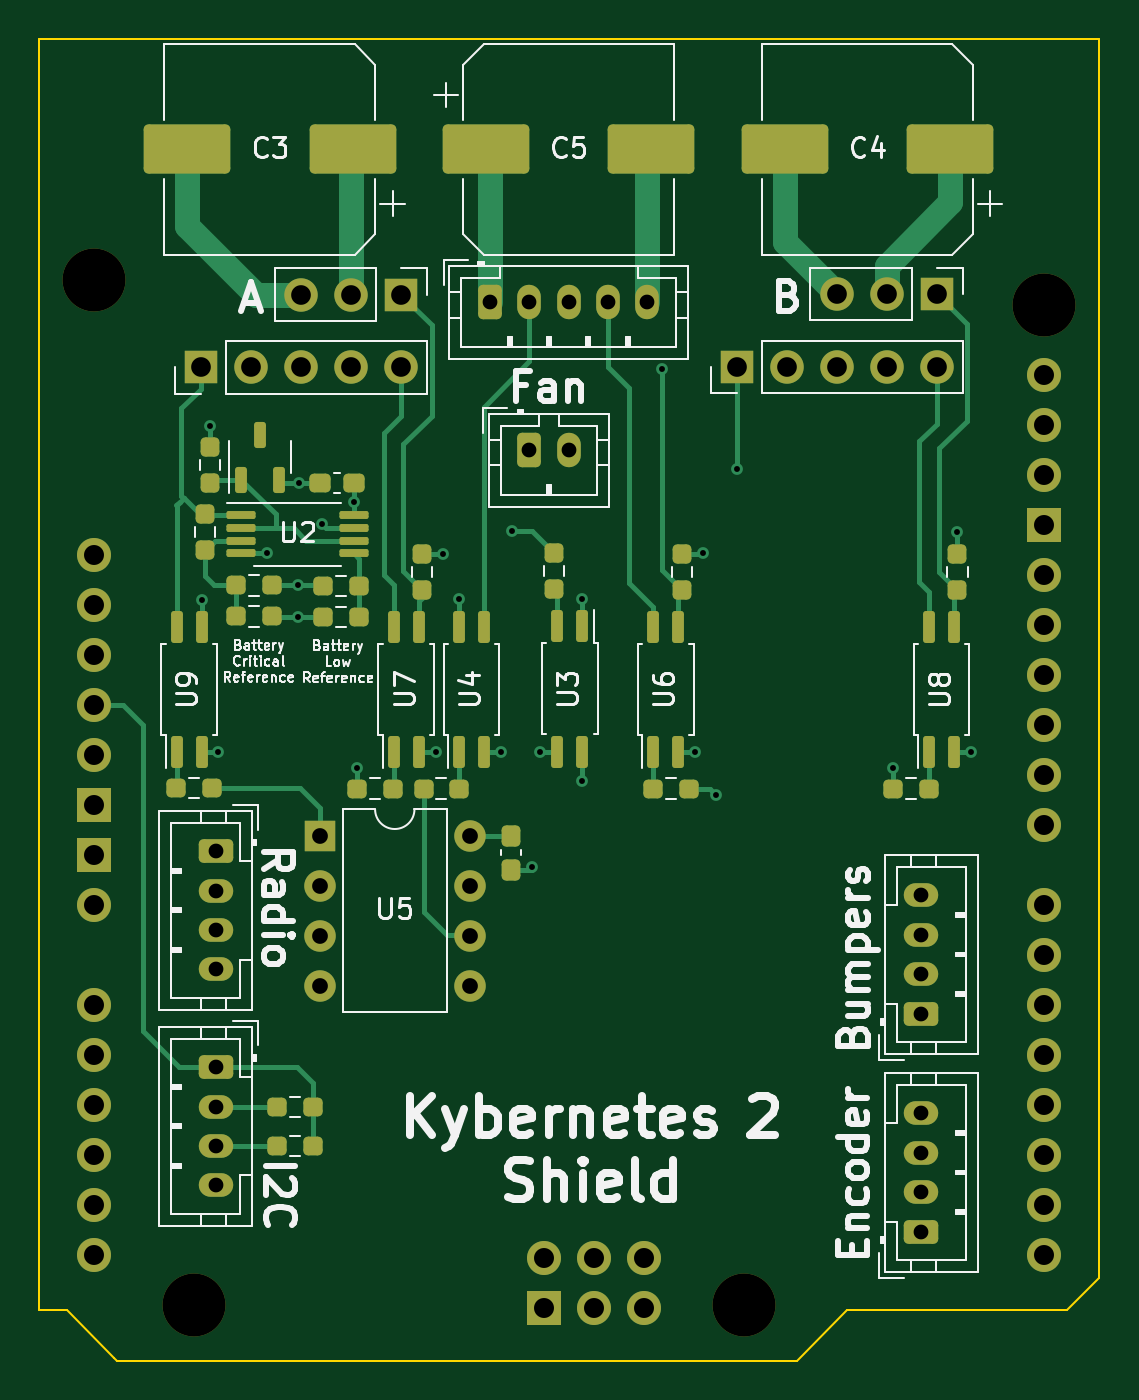
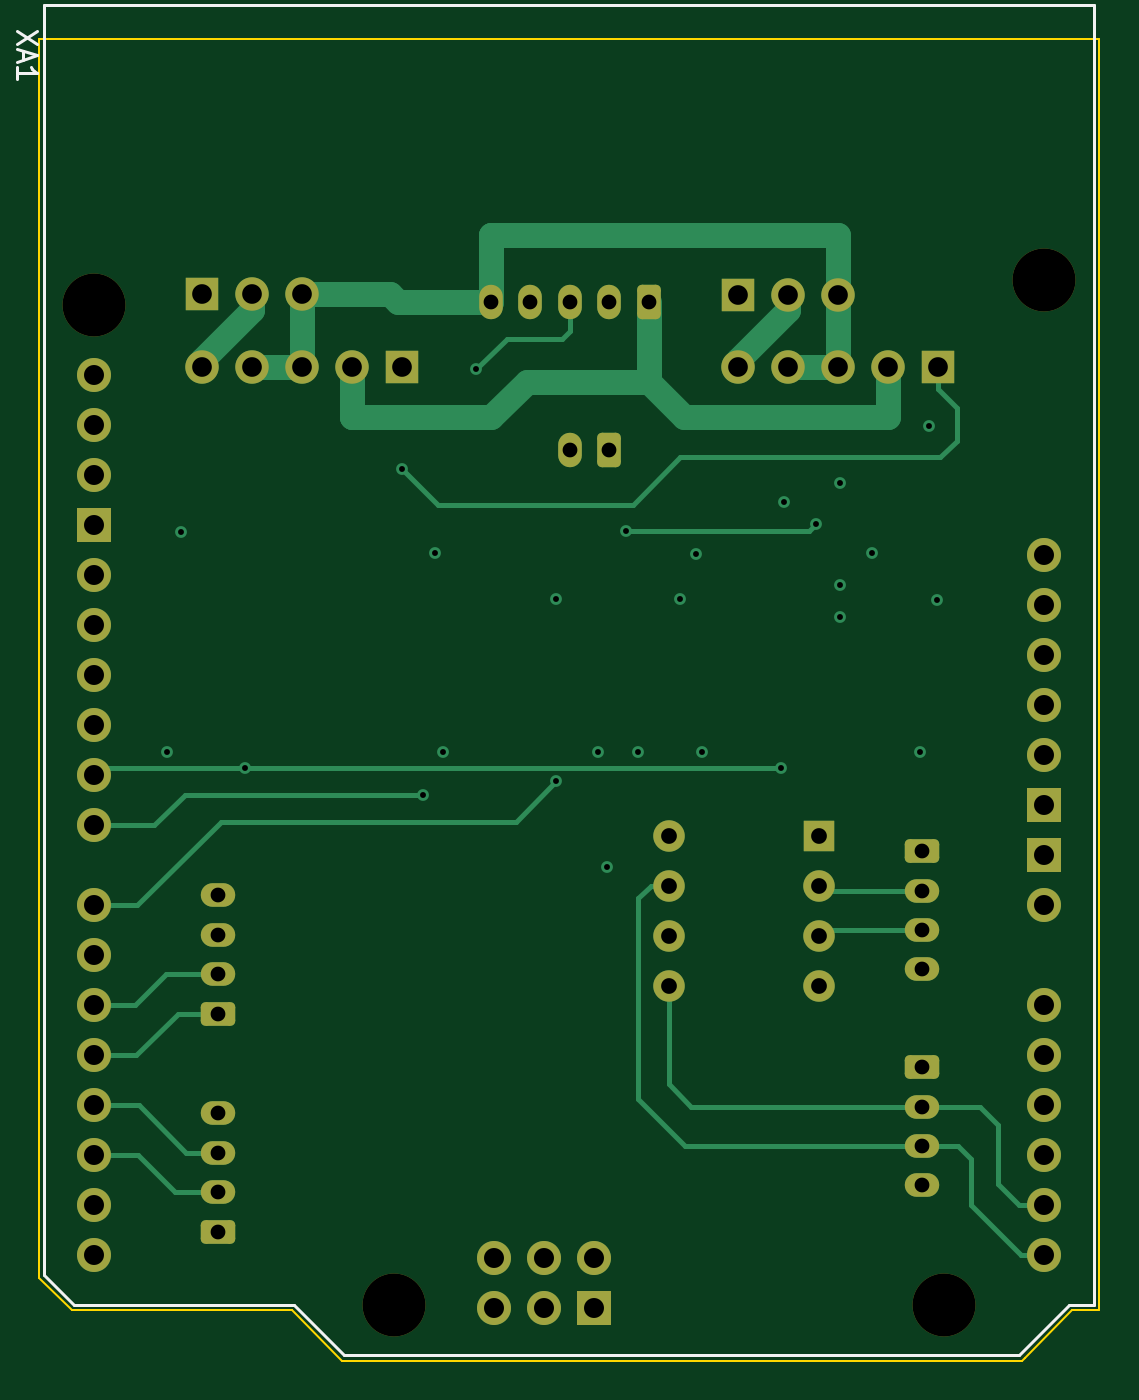
Circuit board: 11 layer files. Board 53.8 x 67.1 mm.
- bottom_copper: KYBERNETES-CHASSIS-SHIELD-B_Cu.gbl (9938 bytes)
- bottom_mask: KYBERNETES-CHASSIS-SHIELD-B_Mask.gbs (4029 bytes)
- paste: KYBERNETES-CHASSIS-SHIELD-B_Paste.gbp (504 bytes)
- bottom_silk: KYBERNETES-CHASSIS-SHIELD-B_Silkscreen.gbo (5020 bytes)
- outline: KYBERNETES-CHASSIS-SHIELD-Edge_Cuts.gm1 (1156 bytes)
- top_copper: KYBERNETES-CHASSIS-SHIELD-F_Cu.gtl (17630 bytes)
- top_mask: KYBERNETES-CHASSIS-SHIELD-F_Mask.gts (7437 bytes)
- paste: KYBERNETES-CHASSIS-SHIELD-F_Paste.gtp (4452 bytes)
- top_silk: KYBERNETES-CHASSIS-SHIELD-F_Silkscreen.gto (80888 bytes)
- drill: KYBERNETES-CHASSIS-SHIELD-NPTH.drl (405 bytes)
- drill: KYBERNETES-CHASSIS-SHIELD-PTH.drl (2375 bytes)

=== bottom_copper: KYBERNETES-CHASSIS-SHIELD-B_Cu.gbl (9938 bytes, source omitted) ===
=== bottom_mask: KYBERNETES-CHASSIS-SHIELD-B_Mask.gbs ===
G04 #@! TF.GenerationSoftware,KiCad,Pcbnew,7.0.0*
G04 #@! TF.CreationDate,2023-03-02T16:39:17-08:00*
G04 #@! TF.ProjectId,KYBERNETES-CHASSIS-SHIELD,4b594245-524e-4455-9445-532d43484153,rev?*
G04 #@! TF.SameCoordinates,Original*
G04 #@! TF.FileFunction,Soldermask,Bot*
G04 #@! TF.FilePolarity,Negative*
%FSLAX46Y46*%
G04 Gerber Fmt 4.6, Leading zero omitted, Abs format (unit mm)*
G04 Created by KiCad (PCBNEW 7.0.0) date 2023-03-02 16:39:17*
%MOMM*%
%LPD*%
G01*
G04 APERTURE LIST*
G04 Aperture macros list*
%AMRoundRect*
0 Rectangle with rounded corners*
0 $1 Rounding radius*
0 $2 $3 $4 $5 $6 $7 $8 $9 X,Y pos of 4 corners*
0 Add a 4 corners polygon primitive as box body*
4,1,4,$2,$3,$4,$5,$6,$7,$8,$9,$2,$3,0*
0 Add four circle primitives for the rounded corners*
1,1,$1+$1,$2,$3*
1,1,$1+$1,$4,$5*
1,1,$1+$1,$6,$7*
1,1,$1+$1,$8,$9*
0 Add four rect primitives between the rounded corners*
20,1,$1+$1,$2,$3,$4,$5,0*
20,1,$1+$1,$4,$5,$6,$7,0*
20,1,$1+$1,$6,$7,$8,$9,0*
20,1,$1+$1,$8,$9,$2,$3,0*%
G04 Aperture macros list end*
%ADD10R,1.600000X1.600000*%
%ADD11O,1.600000X1.600000*%
%ADD12R,1.700000X1.700000*%
%ADD13O,1.700000X1.700000*%
%ADD14RoundRect,0.250000X0.625000X-0.350000X0.625000X0.350000X-0.625000X0.350000X-0.625000X-0.350000X0*%
%ADD15O,1.750000X1.200000*%
%ADD16RoundRect,0.250000X-0.625000X0.350000X-0.625000X-0.350000X0.625000X-0.350000X0.625000X0.350000X0*%
%ADD17C,3.200000*%
%ADD18O,1.727200X1.727200*%
%ADD19R,1.727200X1.727200*%
%ADD20RoundRect,0.250000X-0.350000X-0.625000X0.350000X-0.625000X0.350000X0.625000X-0.350000X0.625000X0*%
%ADD21O,1.200000X1.750000*%
G04 APERTURE END LIST*
D10*
X139129999Y-105054999D03*
D11*
X139129999Y-107594999D03*
X139129999Y-110134999D03*
X139129999Y-112674999D03*
X146749999Y-112674999D03*
X146749999Y-110134999D03*
X146749999Y-107594999D03*
X146749999Y-105054999D03*
D12*
X143249999Y-77575118D03*
D13*
X140709999Y-77575118D03*
X138169999Y-77575118D03*
D14*
X169650000Y-114100000D03*
D15*
X169649999Y-112099999D03*
X169649999Y-110099999D03*
X169649999Y-108099999D03*
D14*
X169650000Y-125175000D03*
D15*
X169649999Y-123174999D03*
X169649999Y-121174999D03*
X169649999Y-119174999D03*
D16*
X133875000Y-116825000D03*
D15*
X133874999Y-118824999D03*
X133874999Y-120824999D03*
X133874999Y-122824999D03*
D17*
X127670000Y-76849881D03*
X175930000Y-78119881D03*
D18*
X127669999Y-90819880D03*
D17*
X160690000Y-128919881D03*
X132750000Y-128919881D03*
D18*
X127669999Y-98439880D03*
X127669999Y-100979880D03*
X155609999Y-129046880D03*
X127669999Y-113679880D03*
X127669999Y-116219880D03*
X127669999Y-118759880D03*
X127669999Y-121299880D03*
X127669999Y-123839880D03*
X127669999Y-126379880D03*
X175929999Y-86755880D03*
X175929999Y-126379880D03*
X175929999Y-123839880D03*
X175929999Y-121299880D03*
X175929999Y-118759880D03*
X175929999Y-116219880D03*
X175929999Y-113679880D03*
X175929999Y-111139880D03*
X175929999Y-108599880D03*
X175929999Y-104535880D03*
X175929999Y-101995880D03*
X175929999Y-99455880D03*
X175929999Y-96915880D03*
X175929999Y-94375880D03*
X175929999Y-91835880D03*
D19*
X175929999Y-89295880D03*
X127669999Y-103519880D03*
X127669999Y-106059880D03*
X150529999Y-129046880D03*
D18*
X127669999Y-93359880D03*
X155609999Y-126506880D03*
X153069999Y-129046880D03*
X127669999Y-95899880D03*
X150529999Y-126506880D03*
X153069999Y-126506880D03*
X175929999Y-81675880D03*
X175929999Y-84215880D03*
X127669999Y-108599880D03*
D20*
X147775000Y-77950000D03*
D21*
X149774999Y-77949999D03*
X151774999Y-77949999D03*
X153774999Y-77949999D03*
X155774999Y-77949999D03*
D20*
X149775000Y-85450000D03*
D21*
X151774999Y-85449999D03*
D12*
X133089999Y-81275118D03*
D13*
X135629999Y-81275118D03*
X138169999Y-81275118D03*
X140709999Y-81275118D03*
X143249999Y-81275118D03*
D12*
X160309999Y-81250118D03*
D13*
X162849999Y-81250118D03*
X165389999Y-81250118D03*
X167929999Y-81250118D03*
X170469999Y-81250118D03*
D16*
X133875000Y-105860000D03*
D15*
X133874999Y-107859999D03*
X133874999Y-109859999D03*
X133874999Y-111859999D03*
D12*
X170464999Y-77550118D03*
D13*
X167924999Y-77550118D03*
X165384999Y-77550118D03*
M02*

=== paste: KYBERNETES-CHASSIS-SHIELD-B_Paste.gbp ===
G04 #@! TF.GenerationSoftware,KiCad,Pcbnew,7.0.0*
G04 #@! TF.CreationDate,2023-03-02T16:39:17-08:00*
G04 #@! TF.ProjectId,KYBERNETES-CHASSIS-SHIELD,4b594245-524e-4455-9445-532d43484153,rev?*
G04 #@! TF.SameCoordinates,Original*
G04 #@! TF.FileFunction,Paste,Bot*
G04 #@! TF.FilePolarity,Positive*
%FSLAX46Y46*%
G04 Gerber Fmt 4.6, Leading zero omitted, Abs format (unit mm)*
G04 Created by KiCad (PCBNEW 7.0.0) date 2023-03-02 16:39:17*
%MOMM*%
%LPD*%
G01*
G04 APERTURE LIST*
G04 APERTURE END LIST*
M02*

=== bottom_silk: KYBERNETES-CHASSIS-SHIELD-B_Silkscreen.gbo ===
G04 #@! TF.GenerationSoftware,KiCad,Pcbnew,7.0.0*
G04 #@! TF.CreationDate,2023-03-02T16:39:17-08:00*
G04 #@! TF.ProjectId,KYBERNETES-CHASSIS-SHIELD,4b594245-524e-4455-9445-532d43484153,rev?*
G04 #@! TF.SameCoordinates,Original*
G04 #@! TF.FileFunction,Legend,Bot*
G04 #@! TF.FilePolarity,Positive*
%FSLAX46Y46*%
G04 Gerber Fmt 4.6, Leading zero omitted, Abs format (unit mm)*
G04 Created by KiCad (PCBNEW 7.0.0) date 2023-03-02 16:39:17*
%MOMM*%
%LPD*%
G01*
G04 APERTURE LIST*
G04 Aperture macros list*
%AMRoundRect*
0 Rectangle with rounded corners*
0 $1 Rounding radius*
0 $2 $3 $4 $5 $6 $7 $8 $9 X,Y pos of 4 corners*
0 Add a 4 corners polygon primitive as box body*
4,1,4,$2,$3,$4,$5,$6,$7,$8,$9,$2,$3,0*
0 Add four circle primitives for the rounded corners*
1,1,$1+$1,$2,$3*
1,1,$1+$1,$4,$5*
1,1,$1+$1,$6,$7*
1,1,$1+$1,$8,$9*
0 Add four rect primitives between the rounded corners*
20,1,$1+$1,$2,$3,$4,$5,0*
20,1,$1+$1,$4,$5,$6,$7,0*
20,1,$1+$1,$6,$7,$8,$9,0*
20,1,$1+$1,$8,$9,$2,$3,0*%
G04 Aperture macros list end*
%ADD10C,0.150000*%
%ADD11R,1.600000X1.600000*%
%ADD12O,1.600000X1.600000*%
%ADD13R,1.700000X1.700000*%
%ADD14O,1.700000X1.700000*%
%ADD15RoundRect,0.250000X0.625000X-0.350000X0.625000X0.350000X-0.625000X0.350000X-0.625000X-0.350000X0*%
%ADD16O,1.750000X1.200000*%
%ADD17RoundRect,0.250000X-0.625000X0.350000X-0.625000X-0.350000X0.625000X-0.350000X0.625000X0.350000X0*%
%ADD18C,3.200000*%
%ADD19O,1.727200X1.727200*%
%ADD20R,1.727200X1.727200*%
%ADD21RoundRect,0.250000X-0.350000X-0.625000X0.350000X-0.625000X0.350000X0.625000X-0.350000X0.625000X0*%
%ADD22O,1.200000X1.750000*%
G04 APERTURE END LIST*
D10*
X178853380Y-64181786D02*
X179853380Y-64848452D01*
X178853380Y-64848452D02*
X179853380Y-64181786D01*
X179567666Y-65181786D02*
X179567666Y-65657976D01*
X179853380Y-65086548D02*
X178853380Y-65419881D01*
X178853380Y-65419881D02*
X179853380Y-65753214D01*
X179853380Y-66610357D02*
X179853380Y-66038929D01*
X179853380Y-66324643D02*
X178853380Y-66324643D01*
X178853380Y-66324643D02*
X178996238Y-66229405D01*
X178996238Y-66229405D02*
X179091476Y-66134167D01*
X179091476Y-66134167D02*
X179139095Y-66038929D01*
X178470000Y-62879881D02*
X125130000Y-62879881D01*
X178470000Y-62879881D02*
X178470000Y-127395881D01*
X125130000Y-62879881D02*
X125130000Y-128919881D01*
X178470000Y-127395881D02*
X176946000Y-128919881D01*
X165770000Y-128919881D02*
X176946000Y-128919881D01*
X126400000Y-128919881D02*
X128940000Y-131459881D01*
X125130000Y-128919881D02*
X126400000Y-128919881D01*
X163230000Y-131459881D02*
X165770000Y-128919881D01*
X128940000Y-131459881D02*
X163230000Y-131459881D01*
%LPC*%
D11*
X139129999Y-105054999D03*
D12*
X139129999Y-107594999D03*
X139129999Y-110134999D03*
X139129999Y-112674999D03*
X146749999Y-112674999D03*
X146749999Y-110134999D03*
X146749999Y-107594999D03*
X146749999Y-105054999D03*
D13*
X143249999Y-77575118D03*
D14*
X140709999Y-77575118D03*
X138169999Y-77575118D03*
D15*
X169650000Y-114100000D03*
D16*
X169649999Y-112099999D03*
X169649999Y-110099999D03*
X169649999Y-108099999D03*
D15*
X169650000Y-125175000D03*
D16*
X169649999Y-123174999D03*
X169649999Y-121174999D03*
X169649999Y-119174999D03*
D17*
X133875000Y-116825000D03*
D16*
X133874999Y-118824999D03*
X133874999Y-120824999D03*
X133874999Y-122824999D03*
D18*
X127670000Y-76849881D03*
X175930000Y-78119881D03*
D19*
X127669999Y-90819880D03*
D18*
X160690000Y-128919881D03*
X132750000Y-128919881D03*
D19*
X127669999Y-98439880D03*
X127669999Y-100979880D03*
X155609999Y-129046880D03*
X127669999Y-113679880D03*
X127669999Y-116219880D03*
X127669999Y-118759880D03*
X127669999Y-121299880D03*
X127669999Y-123839880D03*
X127669999Y-126379880D03*
X175929999Y-86755880D03*
X175929999Y-126379880D03*
X175929999Y-123839880D03*
X175929999Y-121299880D03*
X175929999Y-118759880D03*
X175929999Y-116219880D03*
X175929999Y-113679880D03*
X175929999Y-111139880D03*
X175929999Y-108599880D03*
X175929999Y-104535880D03*
X175929999Y-101995880D03*
X175929999Y-99455880D03*
X175929999Y-96915880D03*
X175929999Y-94375880D03*
X175929999Y-91835880D03*
D20*
X175929999Y-89295880D03*
X127669999Y-103519880D03*
X127669999Y-106059880D03*
X150529999Y-129046880D03*
D19*
X127669999Y-93359880D03*
X155609999Y-126506880D03*
X153069999Y-129046880D03*
X127669999Y-95899880D03*
X150529999Y-126506880D03*
X153069999Y-126506880D03*
X175929999Y-81675880D03*
X175929999Y-84215880D03*
X127669999Y-108599880D03*
D21*
X147775000Y-77950000D03*
D22*
X149774999Y-77949999D03*
X151774999Y-77949999D03*
X153774999Y-77949999D03*
X155774999Y-77949999D03*
D21*
X149775000Y-85450000D03*
D22*
X151774999Y-85449999D03*
D13*
X133089999Y-81275118D03*
D14*
X135629999Y-81275118D03*
X138169999Y-81275118D03*
X140709999Y-81275118D03*
X143249999Y-81275118D03*
D13*
X160309999Y-81250118D03*
D14*
X162849999Y-81250118D03*
X165389999Y-81250118D03*
X167929999Y-81250118D03*
X170469999Y-81250118D03*
D17*
X133875000Y-105860000D03*
D16*
X133874999Y-107859999D03*
X133874999Y-109859999D03*
X133874999Y-111859999D03*
D13*
X170464999Y-77550118D03*
D14*
X167924999Y-77550118D03*
X165384999Y-77550118D03*
M02*

=== outline: KYBERNETES-CHASSIS-SHIELD-Edge_Cuts.gm1 ===
G04 #@! TF.GenerationSoftware,KiCad,Pcbnew,7.0.0*
G04 #@! TF.CreationDate,2023-03-02T16:39:17-08:00*
G04 #@! TF.ProjectId,KYBERNETES-CHASSIS-SHIELD,4b594245-524e-4455-9445-532d43484153,rev?*
G04 #@! TF.SameCoordinates,Original*
G04 #@! TF.FileFunction,Profile,NP*
%FSLAX46Y46*%
G04 Gerber Fmt 4.6, Leading zero omitted, Abs format (unit mm)*
G04 Created by KiCad (PCBNEW 7.0.0) date 2023-03-02 16:39:17*
%MOMM*%
%LPD*%
G01*
G04 APERTURE LIST*
G04 #@! TA.AperFunction,Profile*
%ADD10C,0.100000*%
G04 #@! TD*
G04 APERTURE END LIST*
D10*
X178725000Y-127525000D02*
X177075000Y-129175000D01*
X128675000Y-131575000D02*
X126275000Y-129175000D01*
X178725000Y-73250000D02*
X178725000Y-127525000D01*
X163350000Y-131725000D02*
X128825000Y-131725000D01*
X124875000Y-64610000D02*
X178725000Y-64610000D01*
X177075000Y-129175000D02*
X165900000Y-129175000D01*
X128825000Y-131725000D02*
X128675000Y-131575000D01*
X165900000Y-129175000D02*
X163350000Y-131725000D01*
X126275000Y-129175000D02*
X124875000Y-129175000D01*
X124875000Y-73250000D02*
X124875000Y-64610000D01*
X178725000Y-64610000D02*
X178725000Y-73250000D01*
X124875000Y-73250000D02*
X124875000Y-129175000D01*
M02*

=== top_copper: KYBERNETES-CHASSIS-SHIELD-F_Cu.gtl (17630 bytes, source omitted) ===
=== top_mask: KYBERNETES-CHASSIS-SHIELD-F_Mask.gts (7437 bytes, source omitted) ===
=== paste: KYBERNETES-CHASSIS-SHIELD-F_Paste.gtp ===
G04 #@! TF.GenerationSoftware,KiCad,Pcbnew,7.0.0*
G04 #@! TF.CreationDate,2023-03-02T16:39:17-08:00*
G04 #@! TF.ProjectId,KYBERNETES-CHASSIS-SHIELD,4b594245-524e-4455-9445-532d43484153,rev?*
G04 #@! TF.SameCoordinates,Original*
G04 #@! TF.FileFunction,Paste,Top*
G04 #@! TF.FilePolarity,Positive*
%FSLAX46Y46*%
G04 Gerber Fmt 4.6, Leading zero omitted, Abs format (unit mm)*
G04 Created by KiCad (PCBNEW 7.0.0) date 2023-03-02 16:39:17*
%MOMM*%
%LPD*%
G01*
G04 APERTURE LIST*
G04 Aperture macros list*
%AMRoundRect*
0 Rectangle with rounded corners*
0 $1 Rounding radius*
0 $2 $3 $4 $5 $6 $7 $8 $9 X,Y pos of 4 corners*
0 Add a 4 corners polygon primitive as box body*
4,1,4,$2,$3,$4,$5,$6,$7,$8,$9,$2,$3,0*
0 Add four circle primitives for the rounded corners*
1,1,$1+$1,$2,$3*
1,1,$1+$1,$4,$5*
1,1,$1+$1,$6,$7*
1,1,$1+$1,$8,$9*
0 Add four rect primitives between the rounded corners*
20,1,$1+$1,$2,$3,$4,$5,0*
20,1,$1+$1,$4,$5,$6,$7,0*
20,1,$1+$1,$6,$7,$8,$9,0*
20,1,$1+$1,$8,$9,$2,$3,0*%
G04 Aperture macros list end*
%ADD10RoundRect,0.150000X0.150000X-0.662500X0.150000X0.662500X-0.150000X0.662500X-0.150000X-0.662500X0*%
%ADD11RoundRect,0.237500X0.250000X0.237500X-0.250000X0.237500X-0.250000X-0.237500X0.250000X-0.237500X0*%
%ADD12RoundRect,0.237500X-0.250000X-0.237500X0.250000X-0.237500X0.250000X0.237500X-0.250000X0.237500X0*%
%ADD13RoundRect,0.237500X-0.237500X0.250000X-0.237500X-0.250000X0.237500X-0.250000X0.237500X0.250000X0*%
%ADD14RoundRect,0.237500X0.237500X-0.250000X0.237500X0.250000X-0.237500X0.250000X-0.237500X-0.250000X0*%
%ADD15RoundRect,0.250000X-1.950000X-1.000000X1.950000X-1.000000X1.950000X1.000000X-1.950000X1.000000X0*%
%ADD16RoundRect,0.237500X-0.237500X0.300000X-0.237500X-0.300000X0.237500X-0.300000X0.237500X0.300000X0*%
%ADD17RoundRect,0.250000X1.950000X1.000000X-1.950000X1.000000X-1.950000X-1.000000X1.950000X-1.000000X0*%
%ADD18RoundRect,0.150000X-0.150000X0.662500X-0.150000X-0.662500X0.150000X-0.662500X0.150000X0.662500X0*%
%ADD19RoundRect,0.237500X0.300000X0.237500X-0.300000X0.237500X-0.300000X-0.237500X0.300000X-0.237500X0*%
%ADD20RoundRect,0.150000X0.150000X-0.512500X0.150000X0.512500X-0.150000X0.512500X-0.150000X-0.512500X0*%
%ADD21RoundRect,0.100000X-0.637500X-0.100000X0.637500X-0.100000X0.637500X0.100000X-0.637500X0.100000X0*%
G04 APERTURE END LIST*
D10*
X146205000Y-100812500D03*
X147475000Y-100812500D03*
X147475000Y-94437500D03*
X146205000Y-94437500D03*
D11*
X157900000Y-102675000D03*
X156075000Y-102675000D03*
D12*
X168250000Y-102675000D03*
X170075000Y-102675000D03*
D13*
X133550000Y-85325000D03*
X133550000Y-87150000D03*
D11*
X141125000Y-92375000D03*
X139300000Y-92375000D03*
D12*
X144400000Y-102675000D03*
X146225000Y-102675000D03*
D11*
X138775000Y-118850000D03*
X136950000Y-118850000D03*
D14*
X133300000Y-90565000D03*
X133300000Y-88740000D03*
D15*
X147575000Y-70200000D03*
X155975000Y-70200000D03*
D16*
X148850000Y-105060000D03*
X148850000Y-106785000D03*
D17*
X171150000Y-70200000D03*
X162750000Y-70200000D03*
D11*
X136700000Y-93925000D03*
X134875000Y-93925000D03*
D18*
X152475000Y-94412500D03*
X151205000Y-94412500D03*
X151205000Y-100787500D03*
X152475000Y-100787500D03*
D10*
X131855000Y-100812500D03*
X133125000Y-100812500D03*
X133125000Y-94437500D03*
X131855000Y-94437500D03*
D19*
X140875000Y-87150000D03*
X139150000Y-87150000D03*
D11*
X138775000Y-120825000D03*
X136950000Y-120825000D03*
D12*
X139300000Y-93950000D03*
X141125000Y-93950000D03*
D10*
X156080000Y-100812500D03*
X157350000Y-100812500D03*
X157350000Y-94437500D03*
X156080000Y-94437500D03*
D14*
X144325000Y-92562500D03*
X144325000Y-90737500D03*
D20*
X135150000Y-86975000D03*
X137050000Y-86975000D03*
X136100000Y-84700000D03*
D21*
X135137500Y-88775000D03*
X135137500Y-89425000D03*
X135137500Y-90075000D03*
X135137500Y-90725000D03*
X140862500Y-90725000D03*
X140862500Y-90075000D03*
X140862500Y-89425000D03*
X140862500Y-88775000D03*
D11*
X133675000Y-102650000D03*
X131850000Y-102650000D03*
D14*
X171525000Y-92562500D03*
X171525000Y-90737500D03*
D17*
X140800000Y-70200000D03*
X132400000Y-70200000D03*
D12*
X141025000Y-102675000D03*
X142850000Y-102675000D03*
X134875000Y-92350000D03*
X136700000Y-92350000D03*
D10*
X142880000Y-100812500D03*
X144150000Y-100812500D03*
X144150000Y-94437500D03*
X142880000Y-94437500D03*
X170080000Y-100812500D03*
X171350000Y-100812500D03*
X171350000Y-94437500D03*
X170080000Y-94437500D03*
D13*
X151025000Y-90725000D03*
X151025000Y-92550000D03*
D14*
X157530000Y-92562500D03*
X157530000Y-90737500D03*
M02*

=== top_silk: KYBERNETES-CHASSIS-SHIELD-F_Silkscreen.gto (80888 bytes, source omitted) ===
=== drill: KYBERNETES-CHASSIS-SHIELD-NPTH.drl ===
M48
; DRILL file {KiCad 7.0.0} date Thu 02 Mar 2023 04:39:19 PM PST
; FORMAT={-:-/ absolute / metric / decimal}
; #@! TF.CreationDate,2023-03-02T16:39:19-08:00
; #@! TF.GenerationSoftware,Kicad,Pcbnew,7.0.0
; #@! TF.FileFunction,NonPlated,1,4,NPTH
FMAT,2
METRIC
; #@! TA.AperFunction,NonPlated,NPTH,ComponentDrill
T1C3.200
%
G90
G05
T1
X127.67Y-76.85
X132.75Y-128.92
X160.69Y-128.92
X175.93Y-78.12
T0
M30

=== drill: KYBERNETES-CHASSIS-SHIELD-PTH.drl ===
M48
; DRILL file {KiCad 7.0.0} date Thu 02 Mar 2023 04:39:19 PM PST
; FORMAT={-:-/ absolute / metric / decimal}
; #@! TF.CreationDate,2023-03-02T16:39:19-08:00
; #@! TF.GenerationSoftware,Kicad,Pcbnew,7.0.0
; #@! TF.FileFunction,Plated,1,4,PTH
FMAT,2
METRIC
; #@! TA.AperFunction,Plated,PTH,ViaDrill
T1C0.300
; #@! TA.AperFunction,Plated,PTH,ComponentDrill
T2C0.750
; #@! TA.AperFunction,Plated,PTH,ComponentDrill
T3C0.800
; #@! TA.AperFunction,Plated,PTH,ComponentDrill
T4C1.000
; #@! TA.AperFunction,Plated,PTH,ComponentDrill
T5C1.016
%
G90
G05
T1
X133.125Y-93.075
X133.55Y-84.275
X133.975Y-100.8
X136.44Y-90.72
X138.025Y-92.325
X138.025Y-93.95
X138.05Y-87.15
X139.25Y-89.25
X140.875Y-88.1
X141.025Y-101.625
X145.05Y-100.825
X145.375Y-90.75
X146.2Y-93.05
X148.325Y-100.825
X148.9Y-89.6
X149.9Y-106.675
X150.325Y-100.8
X152.475Y-93.05
X152.475Y-102.3
X156.521Y-81.371
X158.2Y-100.825
X158.6Y-90.725
X159.25Y-102.975
X160.3Y-86.43
X168.25Y-101.625
X171.525Y-89.65
X172.225Y-100.825
T2
X133.875Y-105.86
X133.875Y-107.86
X133.875Y-109.86
X133.875Y-111.86
X133.875Y-116.825
X133.875Y-118.825
X133.875Y-120.825
X133.875Y-122.825
X147.775Y-77.95
X149.775Y-77.95
X149.775Y-85.45
X151.775Y-77.95
X151.775Y-85.45
X153.775Y-77.95
X155.775Y-77.95
X169.65Y-108.1
X169.65Y-110.1
X169.65Y-112.1
X169.65Y-114.1
X169.65Y-119.175
X169.65Y-121.175
X169.65Y-123.175
X169.65Y-125.175
T3
X139.13Y-105.055
X139.13Y-107.595
X139.13Y-110.135
X139.13Y-112.675
X146.75Y-105.055
X146.75Y-107.595
X146.75Y-110.135
X146.75Y-112.675
T4
X133.09Y-81.275
X135.63Y-81.275
X138.17Y-77.575
X138.17Y-81.275
X140.71Y-77.575
X140.71Y-81.275
X143.25Y-77.575
X143.25Y-81.275
X160.31Y-81.25
X162.85Y-81.25
X165.385Y-77.55
X165.39Y-81.25
X167.925Y-77.55
X167.93Y-81.25
X170.465Y-77.55
X170.47Y-81.25
T5
X127.67Y-90.82
X127.67Y-93.36
X127.67Y-95.9
X127.67Y-98.44
X127.67Y-100.98
X127.67Y-103.52
X127.67Y-106.06
X127.67Y-108.6
X127.67Y-113.68
X127.67Y-116.22
X127.67Y-118.76
X127.67Y-121.3
X127.67Y-123.84
X127.67Y-126.38
X150.53Y-126.507
X150.53Y-129.047
X153.07Y-126.507
X153.07Y-129.047
X155.61Y-126.507
X155.61Y-129.047
X175.93Y-81.676
X175.93Y-84.216
X175.93Y-86.756
X175.93Y-89.296
X175.93Y-91.836
X175.93Y-94.376
X175.93Y-96.916
X175.93Y-99.456
X175.93Y-101.996
X175.93Y-104.536
X175.93Y-108.6
X175.93Y-111.14
X175.93Y-113.68
X175.93Y-116.22
X175.93Y-118.76
X175.93Y-121.3
X175.93Y-123.84
X175.93Y-126.38
T0
M30

